Run: headless pygame with SDL's dummy video driver; simulated clock (each Clock.tick advances the game by its frame time, no real sleeping); random seed 0; keys injected as events and as key.get_pressed() state; no mouse input.
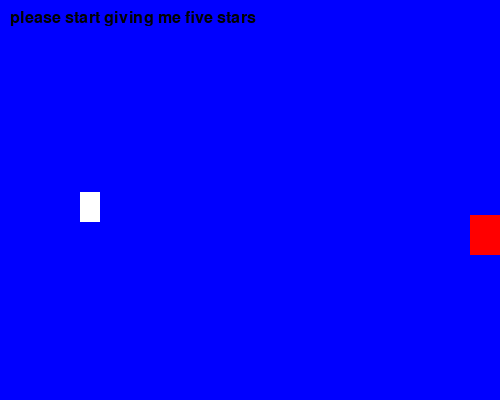
Frame 1 of 4 · flips 1–60 · no input
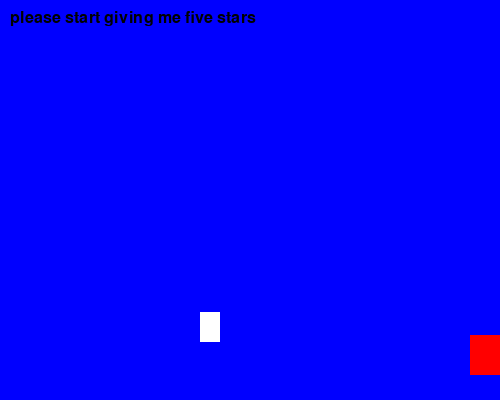
Frame 2 of 4 · flips 61–180 · tapped SPACE, RETURN · held RIGHT (→), D
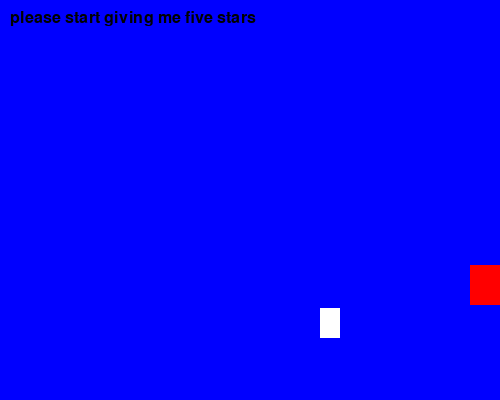
Frame 3 of 4 · flips 181–300 · held DOWN (↓), S
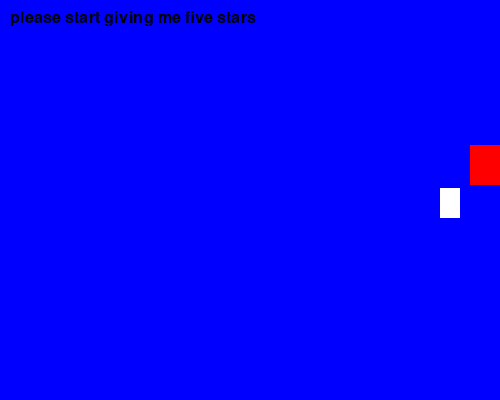
Frame 4 of 4 · flips 301–420 · held LEFT (←), A, UP (↑), W

The pygame program that drew these frames:

import pygame
import random



pygame.init()

Sprite_Color_Change_Event = pygame.USEREVENT + 1
Background_Color_Change_Event = pygame.USEREVENT + 2

Blue = pygame.Color('blue')
Light_Blue = pygame.Color('lightblue')
Dark_Blue = pygame.Color('darkblue')
Red = pygame.Color('red')
Yellow = pygame.Color('yellow')
Orange = pygame.Color('orange')
White = pygame.Color('white')

COLOR_LIST = [Blue, Light_Blue, Dark_Blue, Red, Yellow, Orange, White]


class Sprite(pygame.sprite.Sprite):
    def __init__(self, color, width, height):
        super().__init__()

        self.image = pygame.Surface([width, height])
        self.image.fill(color)
        self.rect = self.image.get_rect()

        # Fixed velocity (no constant -1)
        self.velocity = [
            random.choice([-1, 1]),
            random.choice([-1, 1])
        ]

    def update(self):
        self.rect.move_ip(self.velocity)

        boundary_hit = False

        if self.rect.left <= 0 or self.rect.right >= 500:
            self.velocity[0] = -self.velocity[0]
            boundary_hit = True

        if self.rect.top <= 0 or self.rect.bottom >= 400:
            self.velocity[1] = -self.velocity[1]
            boundary_hit = True

        if boundary_hit:
            pygame.event.post(pygame.event.Event(Sprite_Color_Change_Event))
            pygame.event.post(pygame.event.Event(Background_Color_Change_Event))

    def change_color(self, color):
        self.image.fill(color)


all_sprites = pygame.sprite.Group()

sp1 = Sprite(White, 20, 30)
sp1.rect.x = random.randint(0, 480)
sp1.rect.y = random.randint(0, 370)

all_sprites.add(sp1)

sp2 = Sprite(Red, 30, 40)
sp2.rect.x = random.randint(0, 470)
sp2.rect.y = random.randint(0, 360)

all_sprites.add(sp2)

# create a text sprite
Black = pygame.Color('black')
font = pygame.font.SysFont(None, 24)
text_surface = font.render('please start giving me five stars', True, Black)

screen = pygame.display.set_mode((500, 400))
pygame.display.set_caption("BUDR SRT")

background_color = Blue
clock = pygame.time.Clock()

exit = False  # Fixed

while not exit:
    for event in pygame.event.get():
        if event.type == pygame.QUIT:
            exit = True

        elif event.type == Sprite_Color_Change_Event:
            sp1.change_color(random.choice(COLOR_LIST))

        elif event.type == Background_Color_Change_Event:
            background_color = random.choice(COLOR_LIST)

    all_sprites.update()

    screen.fill(background_color)
    all_sprites.draw(screen)
    screen.blit(text_surface, (10, 10))  # Draw the text at the top-left corner

    pygame.display.flip()
    clock.tick(240)

pygame.quit()

            

          
